Run: headless pygame with SDL's dummy video driver; simulated clock (each Clock.tick advances the game by its frame time, no real sleeping); random seed 0; keys injected as events and as key.get_pressed() state; no mouse input; restart key SPACE tapped at the start of phases 3 and 4.
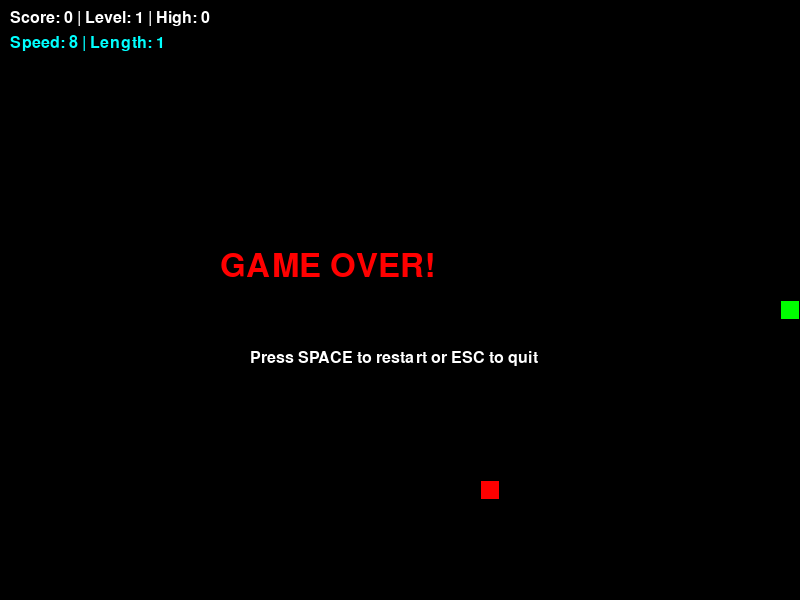
Frame 1 of 4 · flips 1–60 · no input
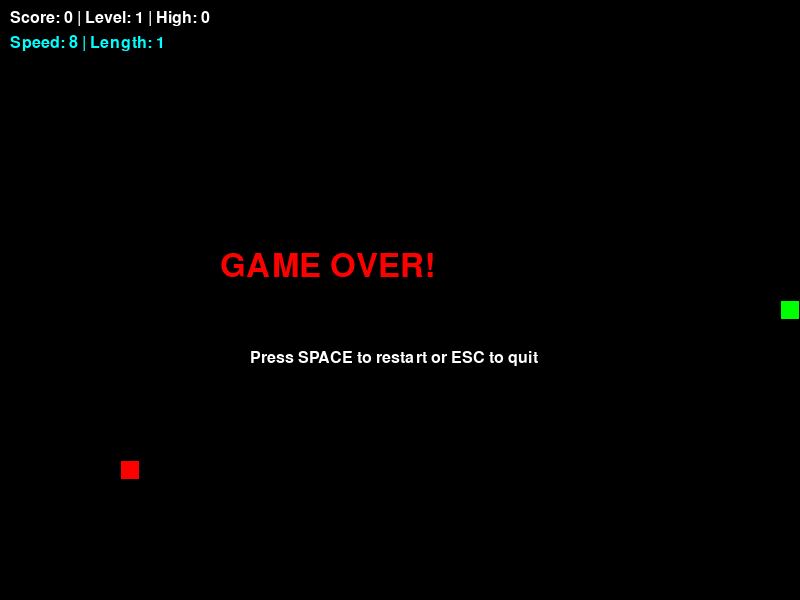
Frame 2 of 4 · flips 61–180 · tapped SPACE, RETURN · held RIGHT (→), D
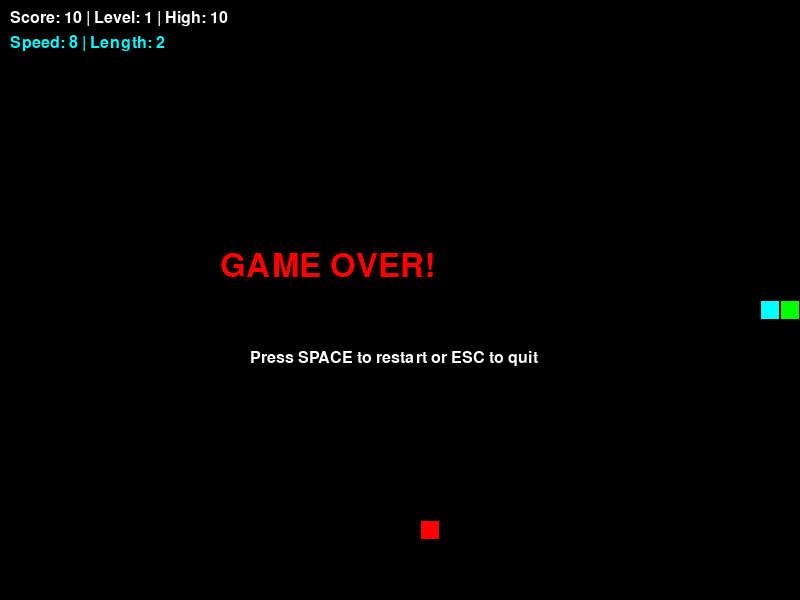
Frame 3 of 4 · flips 181–300 · tapped SPACE · held DOWN (↓), S
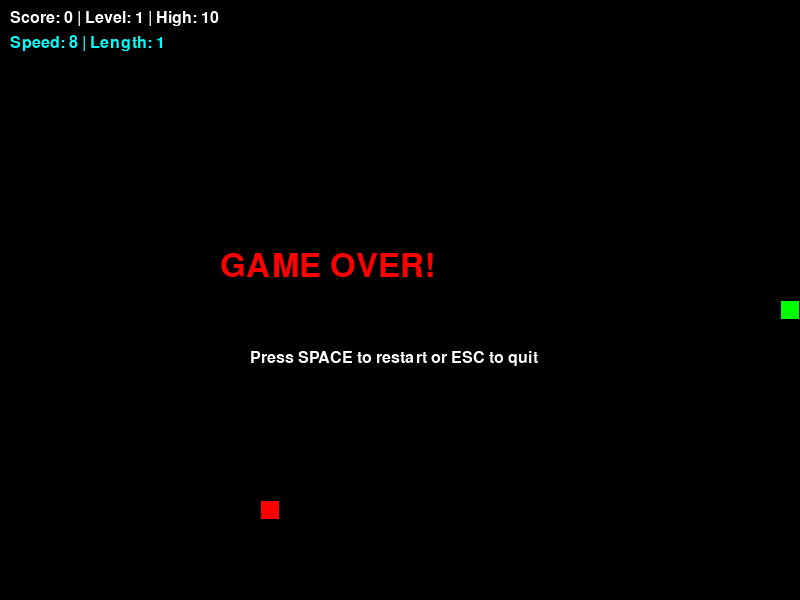
Frame 4 of 4 · flips 301–420 · tapped SPACE · held LEFT (←), A, UP (↑), W

The pygame program that drew these frames:

import pygame
import random
import sys

pygame.init()

WIDTH, HEIGHT = 800, 600
GRID_SIZE = 20
GRID_WIDTH = WIDTH // GRID_SIZE
GRID_HEIGHT = HEIGHT // GRID_SIZE

BLACK = (0, 0, 0)
WHITE = (255, 255, 255)
RED = (255, 0, 0)
GREEN = (0, 255, 0)
YELLOW = (255, 255, 0)
BLUE = (0, 100, 255)
PURPLE = (200, 0, 200)
CYAN = (0, 255, 255)

screen = pygame.display.set_mode((WIDTH, HEIGHT))
pygame.display.set_caption("🐍 SNAKE MASTER GAME 🐍")
clock = pygame.time.Clock()
font_small = pygame.font.Font(None, 24)
font_large = pygame.font.Font(None, 48)

class SnakeGame:
    def __init__(self):
        self.reset_game()
        self.high_score = 0
        self.level = 1
        self.speed = 8
        self.game_over = False
    
    def reset_game(self):
        self.snake = [(GRID_WIDTH // 2, GRID_HEIGHT // 2)]
        self.direction = (1, 0)
        self.next_direction = (1, 0)
        self.food = self.spawn_food()
        self.special_food = None
        self.special_food_timer = 0
        self.score = 0
        self.game_over = False
        self.food_eaten_count = 0
    
    def spawn_food(self):
        while True:
            food = (random.randint(0, GRID_WIDTH - 1), random.randint(0, GRID_HEIGHT - 1))
            if food not in self.snake:
                return food
    
    def spawn_special_food(self):
        if self.special_food is None and random.random() < 0.02:
            while True:
                special = (random.randint(0, GRID_WIDTH - 1), random.randint(0, GRID_HEIGHT - 1))
                if special not in self.snake and special != self.food:
                    self.special_food = special
                    self.special_food_timer = 200
                    break
    
    def handle_events(self):
        for event in pygame.event.get():
            if event.type == pygame.QUIT:
                return False
            if event.type == pygame.KEYDOWN:
                if event.key == pygame.K_UP and self.direction[1] == 0:
                    self.next_direction = (0, -1)
                elif event.key == pygame.K_DOWN and self.direction[1] == 0:
                    self.next_direction = (0, 1)
                elif event.key == pygame.K_LEFT and self.direction[0] == 0:
                    self.next_direction = (-1, 0)
                elif event.key == pygame.K_RIGHT and self.direction[0] == 0:
                    self.next_direction = (1, 0)
                elif event.key == pygame.K_SPACE and self.game_over:
                    self.reset_game()
                elif event.key == pygame.K_ESCAPE:
                    return False
        return True
    
    def update(self):
        if self.game_over:
            return
        
        self.direction = self.next_direction
        head_x, head_y = self.snake[0]
        new_head = (head_x + self.direction[0], head_y + self.direction[1])
        
        if (new_head[0] < 0 or new_head[0] >= GRID_WIDTH or 
            new_head[1] < 0 or new_head[1] >= GRID_HEIGHT or 
            new_head in self.snake):
            self.game_over = True
            if self.score > self.high_score:
                self.high_score = self.score
            return
        
        self.snake.insert(0, new_head)
        
        if new_head == self.food:
            self.score += 10
            self.food_eaten_count += 1
            self.food = self.spawn_food()
            if self.food_eaten_count % 5 == 0:
                self.speed = min(15, self.speed + 1)
                self.level += 1
        else:
            self.snake.pop()
        
        if self.special_food:
            if new_head == self.special_food:
                self.score += 50
                self.special_food = None
            else:
                self.special_food_timer -= 1
                if self.special_food_timer <= 0:
                    self.special_food = None
        
        self.spawn_special_food()
    
    def draw(self):
        screen.fill(BLACK)
        
        for i, (x, y) in enumerate(self.snake):
            color = GREEN if i == 0 else CYAN
            pygame.draw.rect(screen, color, (x * GRID_SIZE + 1, y * GRID_SIZE + 1, 
                                             GRID_SIZE - 2, GRID_SIZE - 2))
        
        if self.food:
            pygame.draw.rect(screen, RED, (self.food[0] * GRID_SIZE + 1, 
                                          self.food[1] * GRID_SIZE + 1, 
                                          GRID_SIZE - 2, GRID_SIZE - 2))
        
        if self.special_food:
            color = YELLOW if self.special_food_timer % 20 < 10 else PURPLE
            pygame.draw.rect(screen, color, (self.special_food[0] * GRID_SIZE + 1, 
                                            self.special_food[1] * GRID_SIZE + 1, 
                                            GRID_SIZE - 2, GRID_SIZE - 2))
        
        score_text = font_small.render(f"Score: {self.score} | Level: {self.level} | High: {self.high_score}", True, WHITE)
        screen.blit(score_text, (10, 10))
        
        speed_text = font_small.render(f"Speed: {self.speed} | Length: {len(self.snake)}", True, CYAN)
        screen.blit(speed_text, (10, 35))
        
        if self.game_over:
            game_over_text = font_large.render("GAME OVER!", True, RED)
            restart_text = font_small.render("Press SPACE to restart or ESC to quit", True, WHITE)
            screen.blit(game_over_text, (WIDTH // 2 - 180, HEIGHT // 2 - 50))
            screen.blit(restart_text, (WIDTH // 2 - 150, HEIGHT // 2 + 50))
        
        pygame.display.flip()
    
    def run(self):
        running = True
        while running:
            running = self.handle_events()
            self.update()
            self.draw()
            clock.tick(self.speed)
        
        pygame.quit()
        sys.exit()

if __name__ == "__main__":
    game = SnakeGame()
    game.run()
